Run: headless pygame with SDL's dummy video driver; simulated clock (each Clock.tick advances the game by its frame time, no real sleeping); random seed 0; keys injected as events and as key.get_pressed() state; no mouse input.
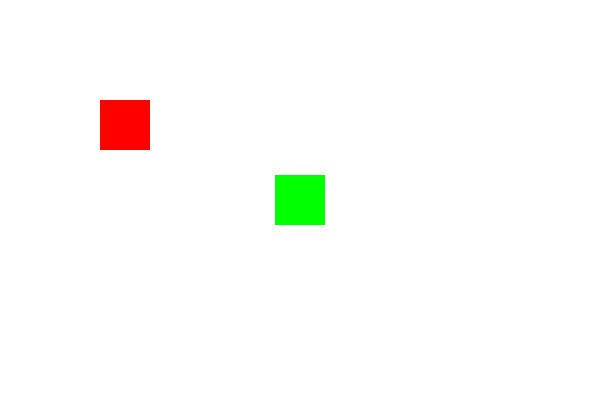
Frame 1 of 4 · flips 1–60 · no input
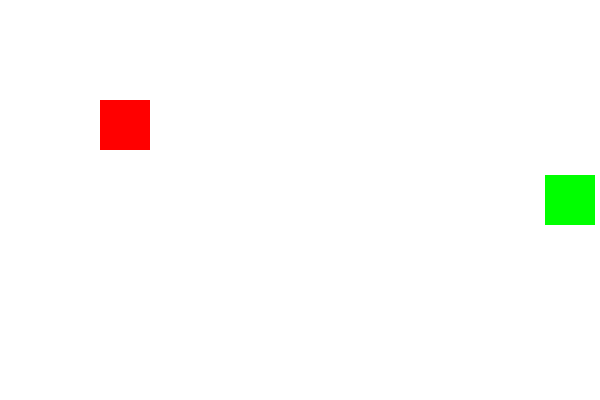
Frame 2 of 4 · flips 61–180 · tapped SPACE, RETURN · held RIGHT (→), D
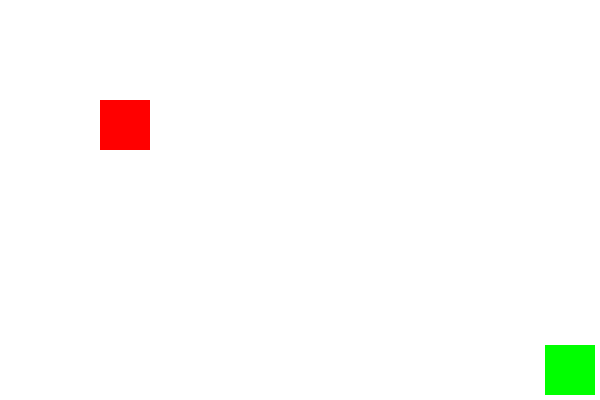
Frame 3 of 4 · flips 181–300 · held DOWN (↓), S
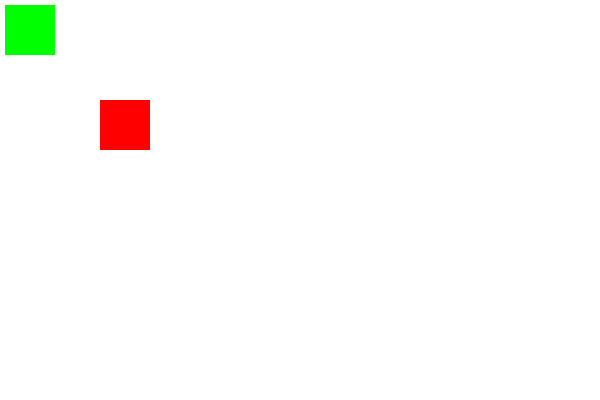
Frame 4 of 4 · flips 301–420 · held LEFT (←), A, UP (↑), W

The pygame program that drew these frames:






import pygame as pg
import time

pg.init()

WHITE = (255, 255, 255)
RED = (255, 0, 0)
GREEN = (0, 255, 0)
BLUE = (0, 0, 255)
BLACK = (0, 0, 0)

size = [600, 400]
screen = pg.display.set_mode(size)
pg.display.set_caption("Run & Run")

clock = pg.time.Clock()

class Box:
    def __init__(self, x_pos, y_pos, width, height, color, speed):
        self.x_pos = x_pos
        self.y_pos = y_pos
        self.width = width
        self.height = height
        self.color = color
        self.speed = speed

class Player(Box):
    def __init__(self, x_pos, y_pos, width, height, color, speed):
        super().__init__(x_pos, y_pos, width, height, color, speed)

class Enemy(Box):
    def __init__(self, x_pos, y_pos, width, height, color, speed):
        super().__init__(x_pos, y_pos, width, height, color, speed)

def check_collision(player, enemy):
    if abs(player.x_pos - enemy.x_pos) < 50 and abs(player.y_pos - enemy.y_pos) < 50:
        return True
    return False


player = Box(size[0]/2 - 25, size[1]/2 - 25, 50, 50, GREEN, 10)
enemy = Enemy(100, 100, 50, 50, RED, 7)

to_x, to_y = 0, 0



playing = True
while playing:
    clock.tick(60)

    for event in pg.event.get():
        if event.type == pg.QUIT:
            playing = False

        if event.type == pg.KEYDOWN:
            if event.key == pg.K_UP:
                to_y -= player.speed
            elif event.key == pg.K_DOWN:
                to_y += player.speed
            elif event.key == pg.K_RIGHT:
                to_x += player.speed
            elif event.key == pg.K_LEFT:
                to_x -= player.speed

        if event.type == pg.KEYUP:
            if event.key == pg.K_UP:
                to_y = 0
            elif event.key == pg.K_DOWN:
                to_y = 0
            elif event.key == pg.K_RIGHT:
                to_x = 0
            elif event.key == pg.K_LEFT:
                to_x = 0


    if player.x_pos + to_x < size[0] - player.width and player.x_pos + to_x > 0:
        player.x_pos += to_x
    if player.y_pos + to_y < size[1] - player.height and player.y_pos + to_y > 0:
        player.y_pos += to_y

    screen.fill(WHITE)

    pg.draw.rect(screen, player.color, [player.x_pos, player.y_pos, player.width, player.width], 0)
    pg.draw.rect(screen, enemy.color, [enemy.x_pos, enemy.y_pos, enemy.width, enemy.width], 0)

    if check_collision(player, enemy):
        time.sleep(2)
        playing = False

    pg.display.update()

pg.quit()
